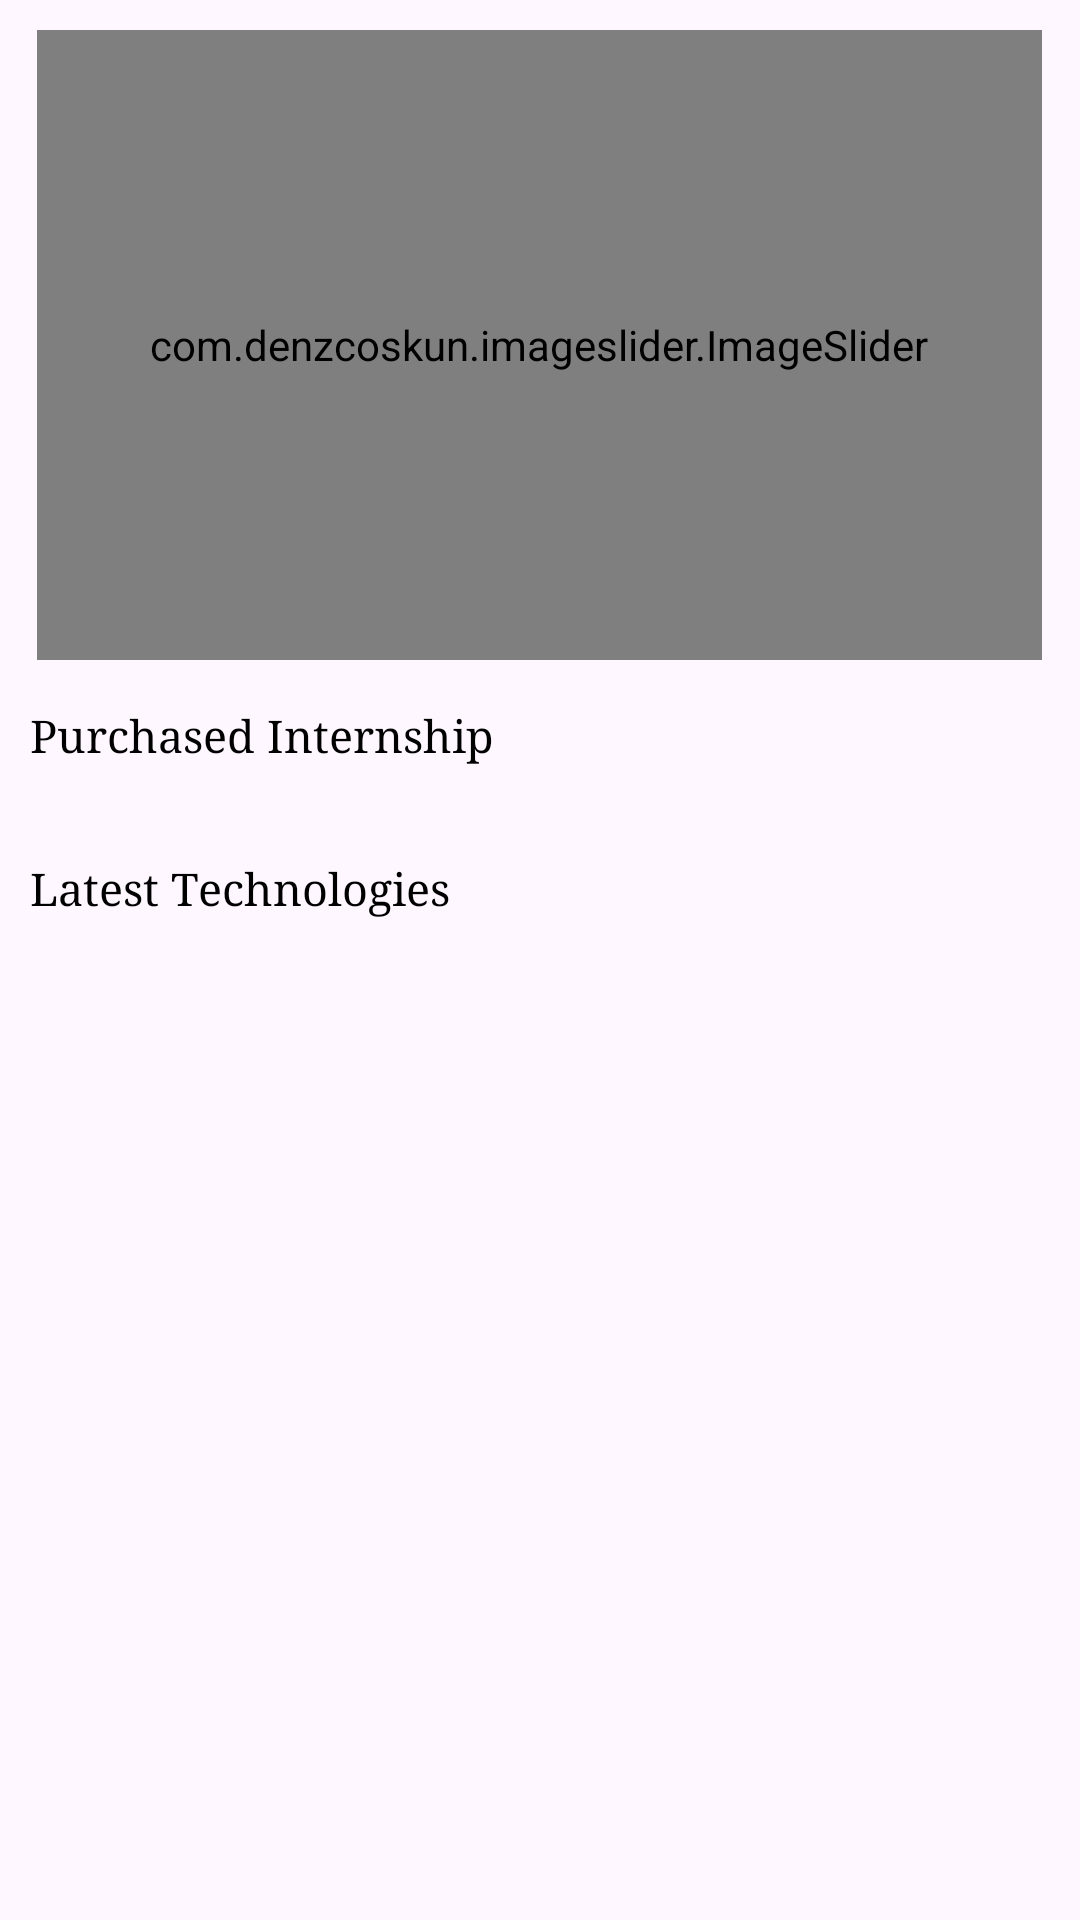

Layout XML and referenced resources for this Android screen:
<!-- AndroidManifest.xml: activity theme Theme.SkillBridge -->
<!-- res/layout/fragment_home.xml -->
<?xml version="1.0" encoding="utf-8"?>
<FrameLayout xmlns:android="http://schemas.android.com/apk/res/android"
    xmlns:tools="http://schemas.android.com/tools"
    android:layout_width="match_parent"
    android:layout_height="match_parent"
    xmlns:app="http://schemas.android.com/apk/res-auto"
    tools:context=".Fragments.HomeFragment"
    >
<ScrollView
    android:layout_width="match_parent"
    android:layout_height="match_parent">
<LinearLayout
    android:layout_width="match_parent"
    android:layout_height="match_parent"
    android:orientation="vertical">

    <com.denzcoskun.imageslider.ImageSlider
        android:layout_width="335dp"
        android:layout_height="210dp"
        android:id="@+id/isMyCartImageSlider"
        app:iss_auto_cycle="true"
        app:iss_period="2000"
        app:iss_delay="2000"
        app:iss_text_align="CENTER"
        app:iss_text_color="#000000"
        app:iss_selected_dot="@drawable/default_selected_dot"
        app:iss_unselected_dot="@drawable/default_unselected_dot"
        android:layout_gravity="center_horizontal"
        android:layout_marginTop="10sp"
        />
    <TextView
        android:layout_width="match_parent"
        android:layout_height="wrap_content"
        android:text="Purchased Internship"
        android:textSize="15dp"
        android:fontFamily="serif"
        android:layout_marginTop="15sp"
        android:layout_marginStart="10sp"
        android:textColor="@color/black"
        />

    <HorizontalScrollView
        android:layout_width="wrap_content"
        android:layout_height="wrap_content"
        android:fillViewport="true"
        android:focusable="false"
        android:importantForAccessibility="no">

        <GridLayout
            android:layout_width="match_parent"
            android:layout_height="wrap_content"
            android:id="@+id/glHomeFragment"
            android:padding="8dp"
            android:orientation="horizontal"
            android:rowCount="1"
            />

    </HorizontalScrollView>
    <TextView
        android:layout_width="match_parent"
        android:layout_height="wrap_content"
        android:text="Latest Technologies"
        android:textSize="15dp"
        android:fontFamily="serif"
        android:layout_marginTop="15sp"
        android:layout_marginStart="10sp"
        android:textColor="@color/black"
        />
    <HorizontalScrollView
        android:layout_width="wrap_content"
        android:layout_height="wrap_content"
        android:fillViewport="true"
        android:focusable="false"
        android:importantForAccessibility="no">

    <GridLayout
        android:layout_width="match_parent"
        android:layout_height="wrap_content"
        android:id="@+id/glHomeFragment1"
        android:padding="8dp"
        android:orientation="horizontal"
        android:rowCount="1"
        />
    </HorizontalScrollView>
</LinearLayout>
</ScrollView>



</FrameLayout>
<!-- resources referenced by this layout -->
<resources>
  <color name="black">#FF000000</color>
  <style name="Theme.SkillBridge" parent="Theme.Material3.DayNight">
          <item name="titleTextColor">@color/black</item>
      </style>
</resources>
